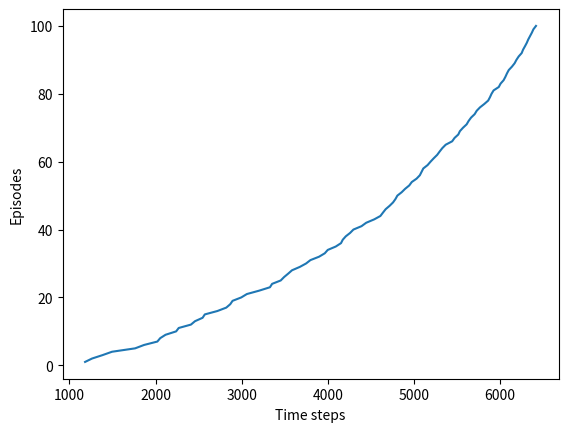

Python code for this plot:
#######################################################################
# Copyright (C)                                                       #
# 2016-2018 Shangtong Zhang(zhangshangtong.cpp@gmail.com)             #
# 2016 Kenta Shimada(hyperkentakun@gmail.com)                         #
# Permission given to modify the code as long as you keep this        #
# declaration at the top                                              #
#######################################################################
##https://www.cnblogs.com/pinard/p/9614290.html ##
## 强化学习（六）时序差分在线控制算法SARSA ##

import numpy as np
import matplotlib
matplotlib.use('Agg')
import matplotlib.pyplot as plt

# world height
WORLD_HEIGHT = 7

# world width
WORLD_WIDTH = 10

# wind strength for each column
WIND = [0, 0, 0, 1, 1, 1, 2, 2, 1, 0]

# possible actions
ACTION_UP = 0
ACTION_DOWN = 1
ACTION_LEFT = 2
ACTION_RIGHT = 3

# probability for exploration
EPSILON = 0.1

# Sarsa step size
ALPHA = 0.5

# reward for each step
REWARD = -1.0

START = [3, 0]
GOAL = [3, 7]
ACTIONS = [ACTION_UP, ACTION_DOWN, ACTION_LEFT, ACTION_RIGHT]

def step(state, action):
    """进行一次动作，状态发生改变"""
    i, j = state
    if action == ACTION_UP:
        return [max(i - 1 - WIND[j], 0), j]
    elif action == ACTION_DOWN:
        return [max(min(i + 1 - WIND[j], WORLD_HEIGHT - 1), 0), j]
    elif action == ACTION_LEFT:
        return [max(i - WIND[j], 0), max(j - 1, 0)]
    elif action == ACTION_RIGHT:
        return [max(i - WIND[j], 0), min(j + 1, WORLD_WIDTH - 1)]
    else:
        assert False

# play for an episode
def episode(q_value):
    """一次迭代"""
    # track the total time steps in this episode
    time = 0

    # initialize state
    state = START

    # choose an action based on epsilon-greedy algorithm
    # np.random.binomial(n, p),返回n次独立重复实验中事件A(发生概率为p)发生的次数
    if np.random.binomial(1, EPSILON) == 1:
        action = np.random.choice(ACTIONS)
    else:
        values_ = q_value[state[0], state[1], :]
        action = np.random.choice([action_ for action_, value_ in enumerate(values_) if value_ == np.max(values_)])

    # keep going until get to the goal state
    while state != GOAL:
        next_state = step(state, action)
        if np.random.binomial(1, EPSILON) == 1:
            next_action = np.random.choice(ACTIONS)
        else:
            values_ = q_value[next_state[0], next_state[1], :]
            next_action = np.random.choice([action_ for action_, value_ in enumerate(values_) if value_ == np.max(values_)])

        # Sarsa update
        q_value[state[0], state[1], action] += \
            ALPHA * (REWARD + q_value[next_state[0], next_state[1], next_action] -
                     q_value[state[0], state[1], action])
        state = next_state
        action = next_action
        time += 1
    return time

def sarsa():
    q_value = np.zeros((WORLD_HEIGHT, WORLD_WIDTH, 4))
    episode_limit = 100

    steps = []
    ep = 0
    while ep < episode_limit:
        steps.append(episode(q_value))
        # time = episode(q_value)
        # episodes.extend([ep] * time)
        ep += 1

    steps = np.add.accumulate(steps)

    plt.plot(steps, np.arange(1, len(steps) + 1))
    plt.xlabel('Time steps')
    plt.ylabel('Episodes')

    plt.savefig('./sarsa.png')
    plt.close()

    # display the optimal policy
    optimal_policy = []
    for i in range(0, WORLD_HEIGHT):
        optimal_policy.append([])
        for j in range(0, WORLD_WIDTH):
            if [i, j] == GOAL:
                optimal_policy[-1].append('G')
                continue
            bestAction = np.argmax(q_value[i, j, :])
            if bestAction == ACTION_UP:
                optimal_policy[-1].append('U')
            elif bestAction == ACTION_DOWN:
                optimal_policy[-1].append('D')
            elif bestAction == ACTION_LEFT:
                optimal_policy[-1].append('L')
            elif bestAction == ACTION_RIGHT:
                optimal_policy[-1].append('R')
    print('Optimal policy is:')
    for row in optimal_policy:
        print(row)
    print('Wind strength for each column:\n{}'.format([str(w) for w in WIND]))

def aaa(a):
    a[0] = 100
if __name__ == '__main__':
    a = [1,2,3]
    aaa(a)
    print(a)
    print(np.add.accumulate(a))
    sarsa()
